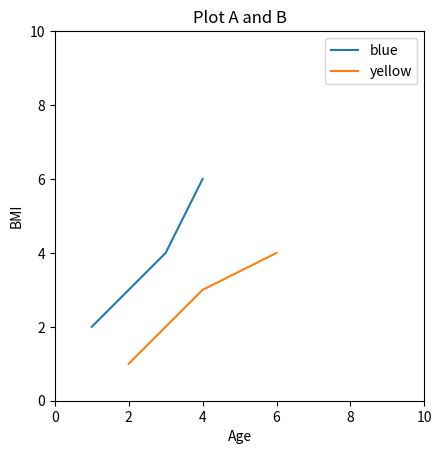

This figure's Python source:
import matplotlib.pyplot as plt

fig, ax = plt.subplots()  # Create a figure containing a single axes.
x1 = [1, 2, 3, 4]
y1 = [2, 3, 4, 6]
ax.plot(x1, y1, label = 'blue')  # Plot some data on the axes.

x2 = [2, 3, 4, 6]
y2 = [1, 2, 3, 4]
# ax.scatter(x1,y2, label = 'black')
ax.plot(x2, y2 ,label = 'yellow')

ax.set_aspect('equal')
ax.set_title('Plot A and B')
ax.set_xlim(0,10)
ax.set_ylim(0,10)
ax.set_xlabel('Age')   
ax.set_ylabel('BMI')
ax.legend() #이미지 라벨표시
plt.savefig('plot.png') #이미지 저장
plt.show()